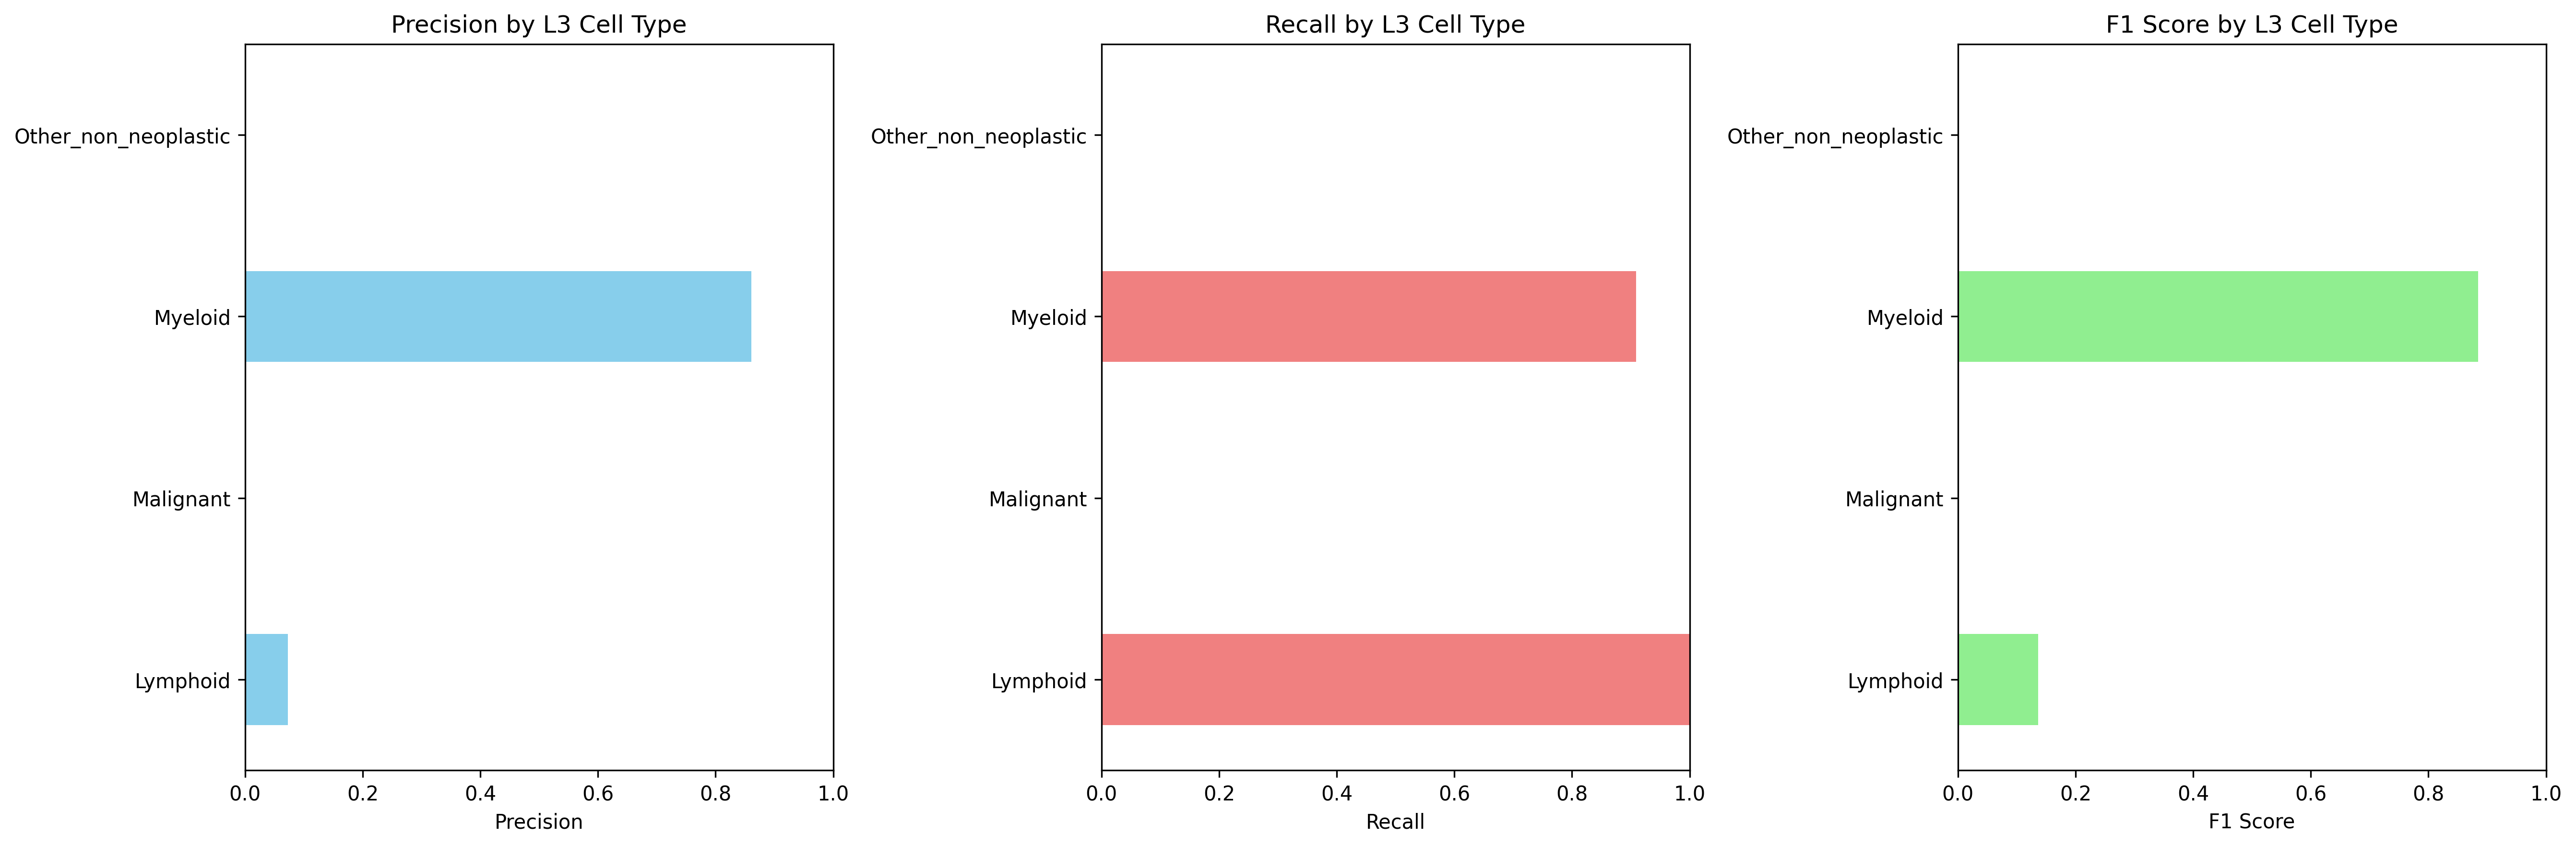

Values plotted in this chart, from the file beside it:
Cell_Type_L3, precision, recall, f1_score, support
Lymphoid, 0.07324, 1.0, 0.1365, 8227
Malignant, 0.0, 0.0, 0.0, 97030
Myeloid, 0.8607, 0.9091, 0.8842, 77859
Other_non_neoplastic, 0.0, 0.0, 0.0, 11455
